Run: headless pygame with SDL's dummy video driver; simulated clock (each Clock.tick advances the game by its frame time, no real sleeping); random seed 0; keys injected as events and as key.get_pressed() state; mouse plan: one left click at the window centre at the start of phase 2, then a move to the lower-right quarter at the start of phase 3.
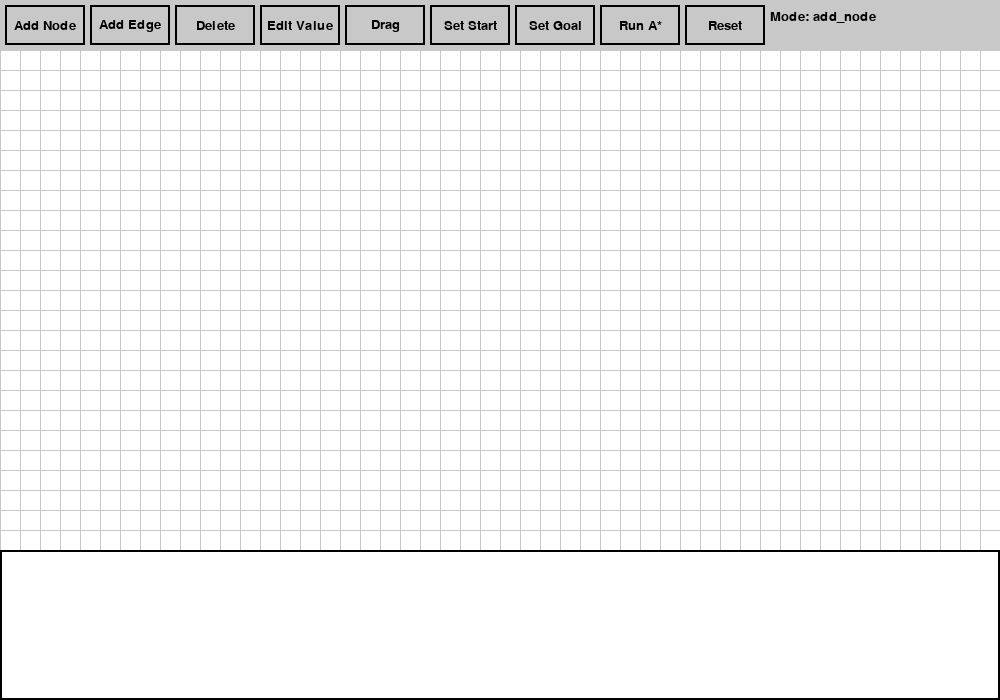
Frame 1 of 4 · flips 1–60 · no input
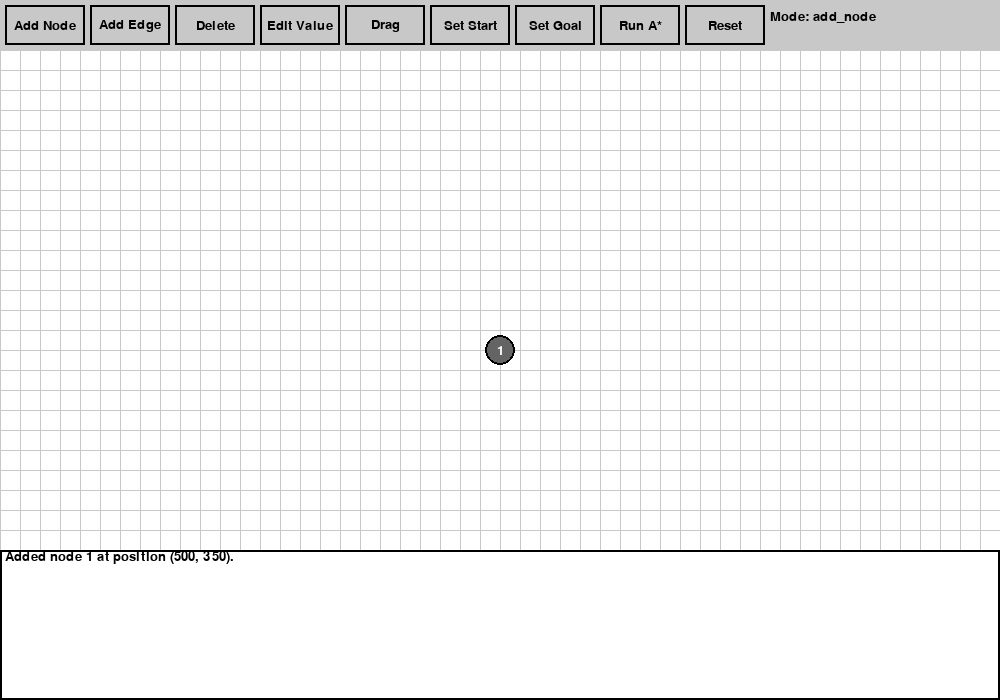
Frame 2 of 4 · flips 61–180 · clicked the window centre · tapped SPACE, RETURN · held RIGHT (→), D
Frame 3 of 4 · flips 181–300 · moved the mouse to the lower-right quarter · held DOWN (↓), S · screen unchanged from frame 2, image omitted
Frame 4 of 4 · flips 301–420 · held LEFT (←), A, UP (↑), W · screen unchanged from frame 3, image omitted

The pygame program that drew these frames:

import pygame
import heapq
import sys
import random

pygame.init()

# --------------------------
# Global Configuration
# --------------------------

# Window dimensions
WINDOW_WIDTH = 1000
WINDOW_HEIGHT = 700

# Define areas:
# Top panel for mode buttons and controls (height: 50 pixels)
TOP_PANEL_HEIGHT = 50
# Bottom log panel (height: 150 pixels)
LOG_PANEL_HEIGHT = 150
# Main drawing area height
DRAWING_AREA_HEIGHT = WINDOW_HEIGHT - TOP_PANEL_HEIGHT - LOG_PANEL_HEIGHT

# Colors (RGB tuples)
WHITE = (255, 255, 255)
BLACK = (0, 0, 0)
LIGHT_GRAY = (200, 200, 200)
RED = (255, 0, 0)  # Closed set in A*
GREEN = (0, 255, 0)  # Final path highlight
BLUE = (0, 0, 255)  # Start node
ORANGE = (255, 165, 0)  # Goal node
LIGHT_BLUE = (173, 216, 230)  # Open set in A*
YELLOW = (255, 255, 0)  # Current node
DARK_GRAY = (100, 100, 100)

# Speed of A* visualization (frames per second)
ANIMATION_SPEED = 5

# --------------------------
# Global Variables for Graph and UI
# --------------------------
nodes = []  # List of Node objects
edges = []  # List of Edge objects
buttons = []  # List of UI Button objects
log_messages = []  # Log panel messages

final_path = None  # Will hold the final A* path once computed

# Modes for user interaction
# Modes: "add_node", "add_edge", "select_start", "select_goal", "edit_value", "delete", "drag", "none"
current_mode = "add_node"

# For edge creation: store first selected node
edge_start_node = None

# For dragging: store the node being dragged
dragging_node = None

# Start and goal nodes (None until selected)
start_node = None
goal_node = None

# Font for text rendering
FONT = pygame.font.SysFont(None, 20)

# The main pygame screen
screen = pygame.display.set_mode((WINDOW_WIDTH, WINDOW_HEIGHT))
pygame.display.set_caption("Interactive A* Teaching Tool")

clock = pygame.time.Clock()


# --------------------------
# Helper Functions
# --------------------------
def log_decision(message):
    """Append a log message to the log_messages list and print it."""
    log_messages.append(message)
    print(message)


def draw_text(surface, text, pos, color=BLACK):
    """Helper function to render text on a surface."""
    text_surface = FONT.render(text, True, color)
    surface.blit(text_surface, pos)


def manhattan(p1, p2):
    """Calculate Manhattan distance between two points."""
    return abs(p1[0] - p2[0]) + abs(p1[1] - p2[1])


# --------------------------
# Classes for Graph Elements and UI
# --------------------------
class Node:
    next_id = 1  # For labeling nodes

    def __init__(self, pos):
        self.id = Node.next_id
        Node.next_id += 1
        self.pos = pos  # (x, y) tuple in drawing area coordinates
        self.radius = 15
        self.g = None  # Actual cost (can be manually overridden)
        self.h = None  # Heuristic cost (can be manually overridden)
        self.f = None  # g + h (computed automatically)
        self.drag_offset = (0, 0)  # For dragging
        # For A* algorithm use (not persistent for editing)
        self.parent = None

    def draw(self, surface):
        """Draw the node as a circle with its label and cost values."""
        color = DARK_GRAY
        if self == start_node:
            color = BLUE
        elif self == goal_node:
            color = ORANGE

        # Draw the circle
        pygame.draw.circle(surface, color, self.pos, self.radius)
        pygame.draw.circle(surface, BLACK, self.pos, self.radius, 2)

        # Draw the label in the center
        label = FONT.render(str(self.id), True, WHITE)
        label_rect = label.get_rect(center=self.pos)
        surface.blit(label, label_rect)

        # Draw cost values (g and h) near the node
        # Display g above and h below the node
        if self.g is not None:
            g_text = FONT.render(f"g:{self.g}", True, BLACK)
            surface.blit(g_text, (self.pos[0] - self.radius, self.pos[1] - self.radius - 20))
        if self.h is not None:
            h_text = FONT.render(f"h:{self.h}", True, BLACK)
            surface.blit(h_text, (self.pos[0] - self.radius, self.pos[1] + self.radius + 5))
        if self.g is not None and self.h is not None:
            self.f = self.g + self.h
            f_text = FONT.render(f"f:{self.f}", True, BLACK)
            surface.blit(f_text, (self.pos[0] - self.radius, self.pos[1] - self.radius - 40))

    def is_clicked(self, pos):
        """Return True if a given pos is within the node's circle."""
        dx = self.pos[0] - pos[0]
        dy = self.pos[1] - pos[1]
        return dx * dx + dy * dy <= self.radius * self.radius


class Edge:
    def __init__(self, node1, node2, cost=None):
        self.node1 = node1
        self.node2 = node2
        # Default cost is Manhattan distance between node centers if not specified
        self.cost = cost if cost is not None else manhattan(node1.pos, node2.pos)

    def draw(self, surface):
        """Draw the edge as a line between node1 and node2 with cost label at the midpoint."""
        pygame.draw.line(surface, BLACK, self.node1.pos, self.node2.pos, 2)
        # Determine midpoint
        mid_x = (self.node1.pos[0] + self.node2.pos[0]) // 2
        mid_y = (self.node1.pos[1] + self.node2.pos[1]) // 2
        cost_text = FONT.render(str(self.cost), True, BLACK)
        surface.blit(cost_text, (mid_x, mid_y))

    def is_clicked(self, pos):
        """Return True if the pos is close to the line (edge)."""
        p1 = self.node1.pos
        p2 = self.node2.pos
        line_mag = ((p2[0] - p1[0]) ** 2 + (p2[1] - p1[1]) ** 2) ** 0.5
        if line_mag < 0.1:
            return False
        u = ((pos[0] - p1[0]) * (p2[0] - p1[0]) + (pos[1] - p1[1]) * (p2[1] - p1[1])) / (line_mag ** 2)
        if u < 0 or u > 1:
            return False
        ix = p1[0] + u * (p2[0] - p1[0])
        iy = p1[1] + u * (p2[1] - p1[1])
        dist = ((pos[0] - ix) ** 2 + (pos[1] - iy) ** 2) ** 0.5
        return dist < 10


class Button:
    def __init__(self, rect, text, mode):
        self.rect = pygame.Rect(rect)
        self.text = text
        self.mode = mode  # When clicked, sets current_mode to this value

    def draw(self, surface):
        pygame.draw.rect(surface, LIGHT_GRAY, self.rect)
        pygame.draw.rect(surface, BLACK, self.rect, 2)
        text_surface = FONT.render(self.text, True, BLACK)
        text_rect = text_surface.get_rect(center=self.rect.center)
        surface.blit(text_surface, text_rect)

    def is_clicked(self, pos):
        return self.rect.collidepoint(pos)


# --------------------------
# In-Game Popup for Editing Values
# --------------------------
def popup_edit_value(initial_value, prompt="Enter new value:"):
    """Display an in-game popup dialog to edit a value. Returns the new value as a float."""
    input_active = True
    user_text = str(initial_value)
    popup_rect = pygame.Rect(WINDOW_WIDTH // 2 - 100, WINDOW_HEIGHT // 2 - 25, 200, 50)
    while input_active:
        for event in pygame.event.get():
            if event.type == pygame.QUIT:
                pygame.quit()
                sys.exit()
            if event.type == pygame.KEYDOWN:
                if event.key == pygame.K_RETURN:
                    try:
                        return float(user_text)
                    except ValueError:
                        return initial_value
                elif event.key == pygame.K_BACKSPACE:
                    user_text = user_text[:-1]
                else:
                    user_text += event.unicode

        pygame.draw.rect(screen, WHITE, popup_rect)
        pygame.draw.rect(screen, BLACK, popup_rect, 2)
        prompt_surface = FONT.render(prompt, True, BLACK)
        input_surface = FONT.render(user_text, True, BLACK)
        screen.blit(prompt_surface, (popup_rect.x + 5, popup_rect.y + 5))
        screen.blit(input_surface, (popup_rect.x + 5, popup_rect.y + 25))
        pygame.display.flip()
        clock.tick(30)


# --------------------------
# A* Algorithm on Graph (Step-by-Step)
# --------------------------
def get_neighbors(node):
    """Return a list of tuples (neighbor, edge_cost) for the given node using the global edges list."""
    neighbors = []
    for edge in edges:
        if edge.node1 == node:
            neighbors.append((edge.node2, edge.cost))
        elif edge.node2 == node:
            neighbors.append((edge.node1, edge.cost))
    return neighbors


def astar_search(start, goal, update_callback=None):
    """Perform A* search on the graph. Uses the global nodes/edges.
       update_callback is called after each step for visualization."""
    open_list = []
    closed_set = set()

    # Initialize: set all nodes' g to infinity, h to Manhattan distance, and f to infinity.
    for node in nodes:
        node.g = float('inf')
        node.h = manhattan(node.pos, goal.pos)
        node.f = float('inf')
        node.parent = None
    start.g = 0
    start.f = start.h  # f = g + h

    heapq.heappush(open_list, (start.f, start.id, start))
    log_decision(
        f"Starting A* search from node {start.id} to node {goal.id}. The algorithm will explore nodes to determine the lowest cost path.")

    while open_list:
        current = heapq.heappop(open_list)[2]
        log_decision(
            f"Processing node {current.id}: f = {current.f} (total estimated cost = g + h), where g = {current.g} (cost from start) and h = {current.h} (heuristic estimated cost to goal).")

        if update_callback:
            update_callback(current, open_list, closed_set)

        if current == goal:
            log_decision(
                f"Goal reached at node {current.id}: reconstructing path by backtracking through parent nodes.")
            path = []
            while current:
                path.append(current)
                current = current.parent
            return path[::-1]

        closed_set.add(current)

        for neighbor, cost in get_neighbors(current):
            if neighbor in closed_set:
                log_decision(f"Skipping neighbor node {neighbor.id}: already evaluated.")
                continue

            tentative_g = current.g + cost
            if tentative_g < neighbor.g:
                neighbor.parent = current
                neighbor.g = tentative_g
                neighbor.h = manhattan(neighbor.pos, goal.pos)
                neighbor.f = neighbor.g + neighbor.h
                log_decision(
                    f"Updating neighbor node {neighbor.id}: new g = {neighbor.g}, h = {neighbor.h}, f = {neighbor.f}. This node will be added to the open set for future evaluation.")
                heapq.heappush(open_list, (neighbor.f, neighbor.id, neighbor))
            else:
                log_decision(
                    f"Skipping neighbor node {neighbor.id}: existing path has lower cost (g = {neighbor.g}) than tentative g = {tentative_g}.")

    log_decision("No path found: the algorithm was unable to find a viable route from the start to the goal.")
    return None


# --------------------------
# UI Buttons Setup
# --------------------------
def setup_buttons():
    """Create buttons for different modes and actions."""
    global buttons
    buttons = []  # Clear existing buttons
    margin = 5
    btn_width = 80  # Reduced button width to free space for mode label
    btn_height = TOP_PANEL_HEIGHT - 2 * margin
    x = margin
    buttons.append(Button((x, margin, btn_width, btn_height), "Add Node", "add_node"))
    x += btn_width + margin
    buttons.append(Button((x, margin, btn_width, btn_height), "Add Edge", "add_edge"))
    x += btn_width + margin
    buttons.append(Button((x, margin, btn_width, btn_height), "Delete", "delete"))
    x += btn_width + margin
    buttons.append(Button((x, margin, btn_width, btn_height), "Edit Value", "edit_value"))
    x += btn_width + margin
    buttons.append(Button((x, margin, btn_width, btn_height), "Drag", "drag"))
    x += btn_width + margin
    buttons.append(Button((x, margin, btn_width, btn_height), "Set Start", "select_start"))
    x += btn_width + margin
    buttons.append(Button((x, margin, btn_width, btn_height), "Set Goal", "select_goal"))
    x += btn_width + margin
    buttons.append(Button((x, margin, btn_width, btn_height), "Run A*", "run_astar"))
    x += btn_width + margin
    buttons.append(Button((x, margin, btn_width, btn_height), "Reset", "reset"))


setup_buttons()


# --------------------------
# Drawing Functions
# --------------------------
def draw_top_panel():
    """Draw the top panel containing buttons and current mode display."""
    top_rect = pygame.Rect(0, 0, WINDOW_WIDTH, TOP_PANEL_HEIGHT)
    pygame.draw.rect(screen, LIGHT_GRAY, top_rect)
    for btn in buttons:
        btn.draw(screen)
    # Position the mode label to the right of the buttons (adjust x as needed)
    mode_text = FONT.render(f"Mode: {current_mode}", True, BLACK)
    screen.blit(mode_text, (770, 10))


def draw_drawing_area():
    """Draw the main graph area (below top panel, above log panel)."""
    drawing_rect = pygame.Rect(0, TOP_PANEL_HEIGHT, WINDOW_WIDTH, DRAWING_AREA_HEIGHT)
    pygame.draw.rect(screen, WHITE, drawing_rect)
    grid_spacing = 20
    for x in range(0, WINDOW_WIDTH, grid_spacing):
        pygame.draw.line(screen, LIGHT_GRAY, (x, TOP_PANEL_HEIGHT), (x, TOP_PANEL_HEIGHT + DRAWING_AREA_HEIGHT))
    for y in range(TOP_PANEL_HEIGHT, TOP_PANEL_HEIGHT + DRAWING_AREA_HEIGHT, grid_spacing):
        pygame.draw.line(screen, LIGHT_GRAY, (0, y), (WINDOW_WIDTH, y))

    # Draw edges and nodes
    for edge in edges:
        edge.draw(screen)
    for node in nodes:
        node.draw(screen)

    # Highlight the final path if it exists by drawing a thick green line connecting nodes.
    if final_path is not None and len(final_path) > 1:
        for i in range(len(final_path) - 1):
            start_pos = final_path[i].pos
            end_pos = final_path[i + 1].pos
            pygame.draw.line(screen, GREEN, start_pos, end_pos, 6)


def draw_log_panel():
    """Draw the log panel at the bottom of the window."""
    log_rect = pygame.Rect(0, TOP_PANEL_HEIGHT + DRAWING_AREA_HEIGHT, WINDOW_WIDTH, LOG_PANEL_HEIGHT)
    pygame.draw.rect(screen, WHITE, log_rect)
    pygame.draw.rect(screen, BLACK, log_rect, 2)
    line_height = FONT.get_linesize()
    max_lines = LOG_PANEL_HEIGHT // line_height
    messages = log_messages[-max_lines:]
    for i, msg in enumerate(messages):
        draw_text(screen, msg, (5, TOP_PANEL_HEIGHT + DRAWING_AREA_HEIGHT + i * line_height))


# --------------------------
# Main Event Loop
# --------------------------
def main_loop():
    global current_mode, edge_start_node, dragging_node, start_node, goal_node, nodes, edges, log_messages, final_path
    running = True
    astar_path = None

    while running:
        for event in pygame.event.get():
            if event.type == pygame.QUIT:
                running = False
                continue

            if event.type == pygame.MOUSEBUTTONDOWN:
                pos = pygame.mouse.get_pos()
                # Check top panel for button clicks
                if pos[1] < TOP_PANEL_HEIGHT:
                    for btn in buttons:
                        if btn.is_clicked(pos):
                            if btn.mode == "reset":
                                nodes.clear()
                                edges.clear()
                                start_node = None
                                goal_node = None
                                final_path = None
                                log_messages.clear()
                                log_decision("Graph reset: all nodes and edges have been cleared.")
                            elif btn.mode == "run_astar":
                                if start_node is None or goal_node is None:
                                    log_decision("Error: Please select both start and goal nodes before running A*.")
                                else:
                                    log_decision("Running A* algorithm...")
                                    astar_path = astar_search(start_node, goal_node, update_callback=astar_update)
                                    final_path = astar_path  # Save the final path for highlighting
                                    if final_path:
                                        log_decision("A* algorithm completed: path found.")
                                    else:
                                        log_decision("A* algorithm completed: no path found.")
                            else:
                                current_mode = btn.mode
                            break
                    continue

                # Process clicks in the drawing area
                if current_mode == "add_node":
                    new_node = Node((pos[0], pos[1]))
                    nodes.append(new_node)
                    log_decision(f"Added node {new_node.id} at position {new_node.pos}.")
                elif current_mode == "add_edge":
                    for node in nodes:
                        if node.is_clicked(pos):
                            if edge_start_node is None:
                                edge_start_node = node
                                log_decision(f"Selected node {node.id} as the starting node for a new edge.")
                            else:
                                if node != edge_start_node:
                                    new_edge = Edge(edge_start_node, node)
                                    edges.append(new_edge)
                                    log_decision(
                                        f"Created edge between node {edge_start_node.id} and node {node.id} with default cost {new_edge.cost}.")
                                    edge_start_node = None
                            break
                elif current_mode == "delete":
                    deleted = False
                    for node in nodes:
                        if node.is_clicked(pos):
                            log_decision(f"Deleted node {node.id}.")
                            edges = [edge for edge in edges if edge.node1 != node and edge.node2 != node]
                            if node == start_node:
                                start_node = None
                            if node == goal_node:
                                goal_node = None
                            nodes.remove(node)
                            deleted = True
                            break
                    if not deleted:
                        for edge in edges:
                            if edge.is_clicked(pos):
                                log_decision(f"Deleted edge between node {edge.node1.id} and node {edge.node2.id}.")
                                edges.remove(edge)
                                break
                elif current_mode == "edit_value":
                    for node in nodes:
                        if node.is_clicked(pos):
                            if pos[1] < node.pos[1]:
                                new_val = popup_edit_value(node.g if node.g is not None else 0,
                                                           prompt=f"Enter new g for node {node.id}:")
                                node.g = new_val
                                log_decision(f"Updated node {node.id} g value to {node.g}.")
                            else:
                                new_val = popup_edit_value(node.h if node.h is not None else 0,
                                                           prompt=f"Enter new h for node {node.id}:")
                                node.h = new_val
                                log_decision(f"Updated node {node.id} h value to {node.h}.")
                            break
                    for edge in edges:
                        if edge.is_clicked(pos):
                            new_cost = popup_edit_value(edge.cost,
                                                        prompt=f"Enter new cost for edge between {edge.node1.id} and {edge.node2.id}:")
                            edge.cost = new_cost
                            log_decision(
                                f"Updated cost for edge between node {edge.node1.id} and node {edge.node2.id} to {edge.cost}.")
                            break
                elif current_mode == "select_start":
                    for node in nodes:
                        if node.is_clicked(pos):
                            start_node = node
                            log_decision(f"Node {node.id} set as START node.")
                            break
                elif current_mode == "select_goal":
                    for node in nodes:
                        if node.is_clicked(pos):
                            goal_node = node
                            log_decision(f"Node {node.id} set as GOAL node.")
                            break
                elif current_mode == "drag":
                    for node in nodes:
                        if node.is_clicked(pos):
                            dragging_node = node
                            dragging_node.drag_offset = (node.pos[0] - pos[0], node.pos[1] - pos[1])
                            break

            elif event.type == pygame.MOUSEBUTTONUP:
                if current_mode == "drag":
                    dragging_node = None
            elif event.type == pygame.MOUSEMOTION:
                if current_mode == "drag" and dragging_node:
                    new_x = event.pos[0] + dragging_node.drag_offset[0]
                    new_y = event.pos[1] + dragging_node.drag_offset[1]
                    new_y = max(TOP_PANEL_HEIGHT + dragging_node.radius, new_y)
                    new_y = min(TOP_PANEL_HEIGHT + DRAWING_AREA_HEIGHT - dragging_node.radius, new_y)
                    new_x = max(dragging_node.radius, new_x)
                    new_x = min(WINDOW_WIDTH - dragging_node.radius, new_x)
                    dragging_node.pos = (new_x, new_y)

        screen.fill(WHITE)
        draw_top_panel()
        draw_drawing_area()
        draw_log_panel()
        pygame.display.flip()
        clock.tick(ANIMATION_SPEED)

    pygame.quit()


def astar_update(current_node, open_list, closed_set):
    """Callback for A* algorithm visualization updates."""
    screen.fill(WHITE)
    draw_top_panel()
    draw_drawing_area()
    for node in closed_set:
        pygame.draw.circle(screen, RED, node.pos, node.radius + 4, 2)
    for _, _, node in open_list:
        pygame.draw.circle(screen, LIGHT_BLUE, node.pos, node.radius + 4, 2)
    pygame.draw.circle(screen, YELLOW, current_node.pos, current_node.radius + 6, 3)
    draw_log_panel()
    pygame.display.flip()
    pygame.event.pump()
    clock.tick(ANIMATION_SPEED)


if __name__ == "__main__":
    main_loop()
